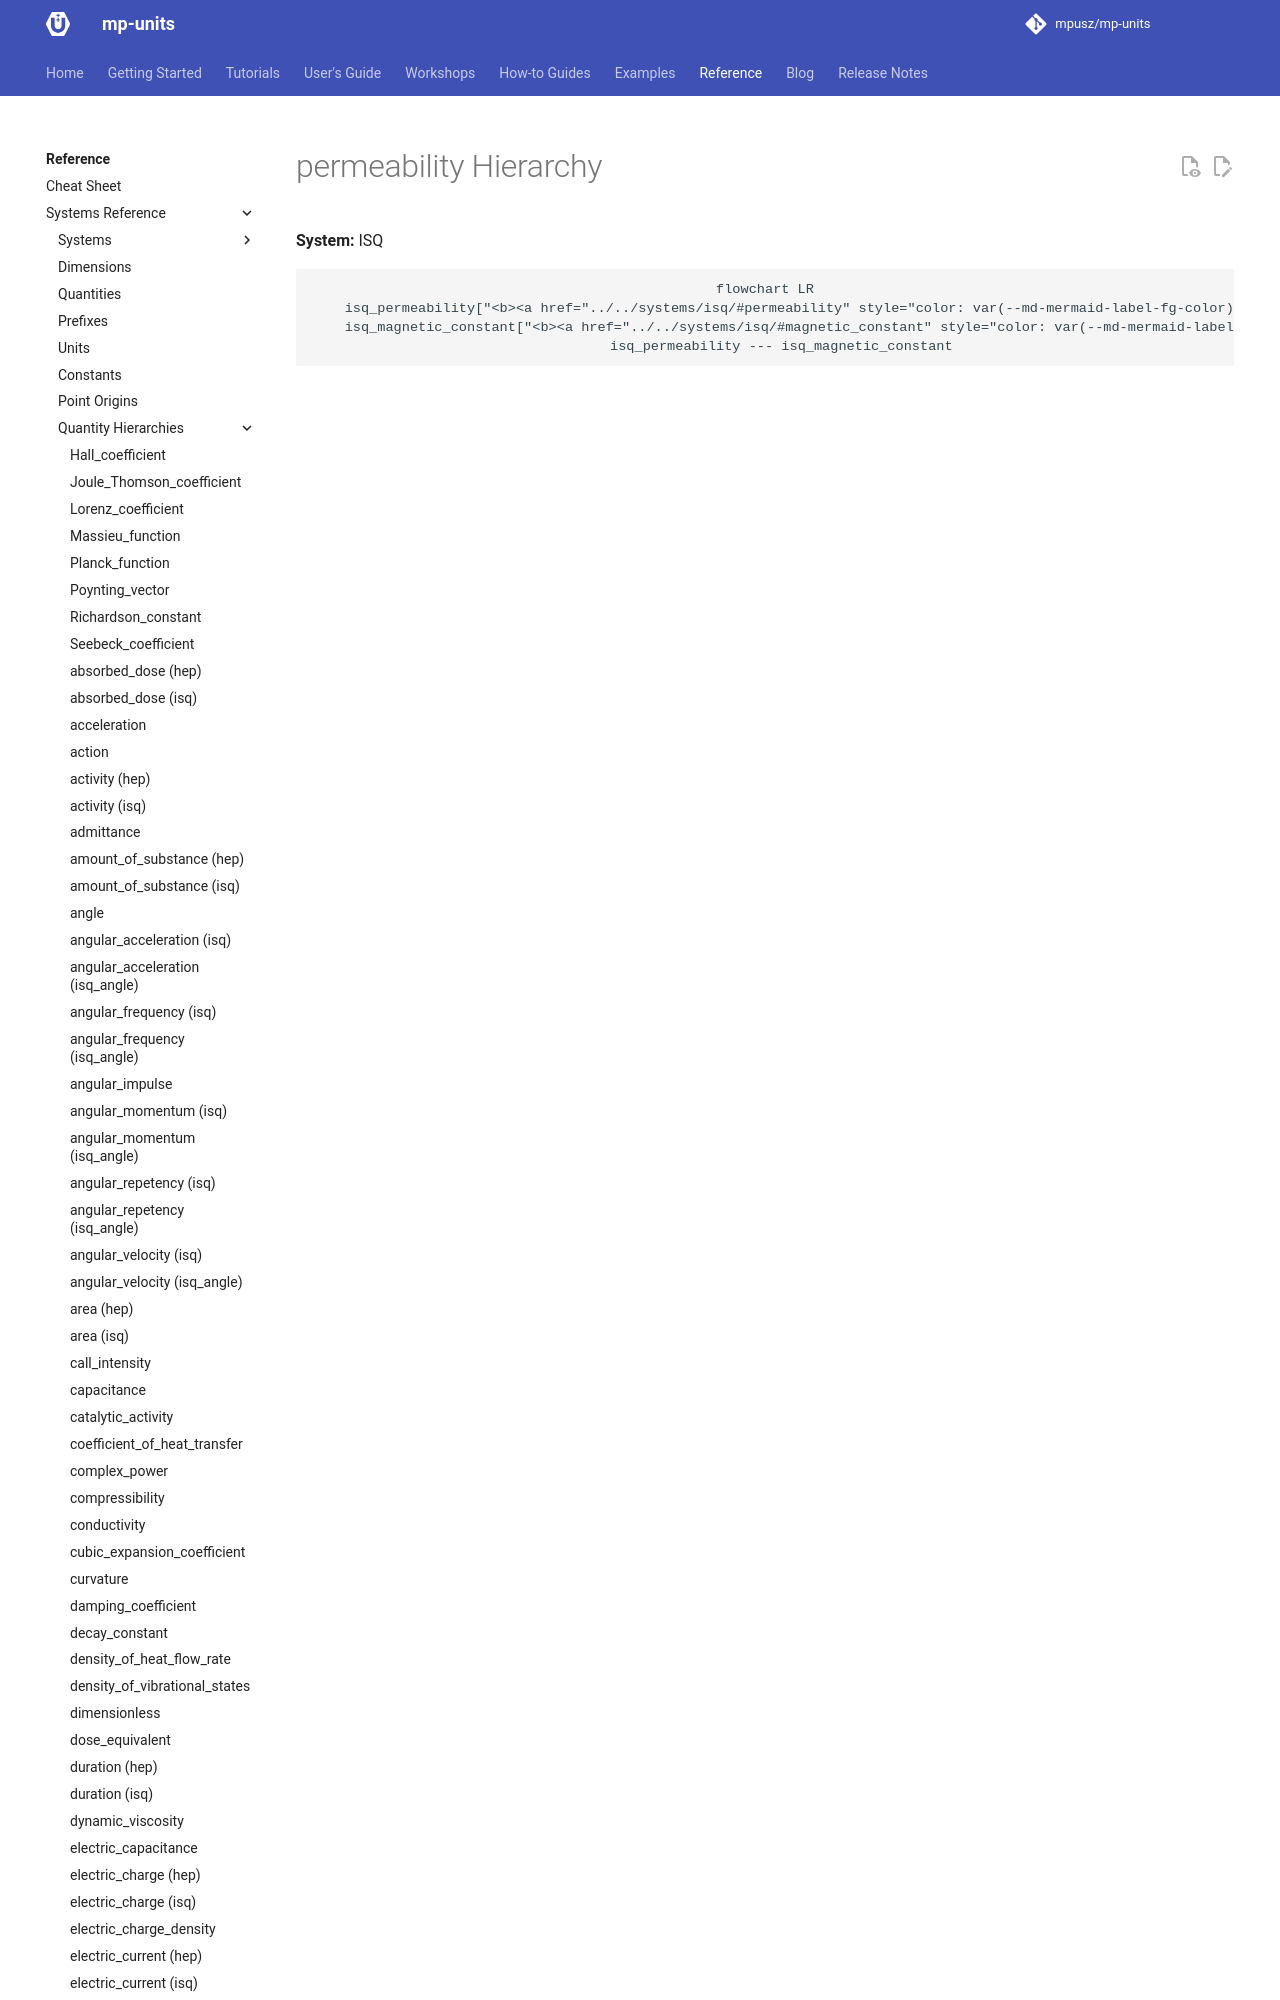

repository: mpusz/mp-units · page: HEAD/reference/systems_reference/hierarchies/permeability/index.html · generator: mkdocs

<!-- This file is auto-generated. Do not edit manually. -->
<!-- Run: python3 scripts/systems_reference.py --force -->

# permeability Hierarchy

**System:** ISQ

```mermaid
flowchart LR
    isq_permeability["<b><a href="../../systems/isq/#permeability" style="color: var(--md-mermaid-label-fg-color); text-decoration: none;">isq::permeability</a></b>
